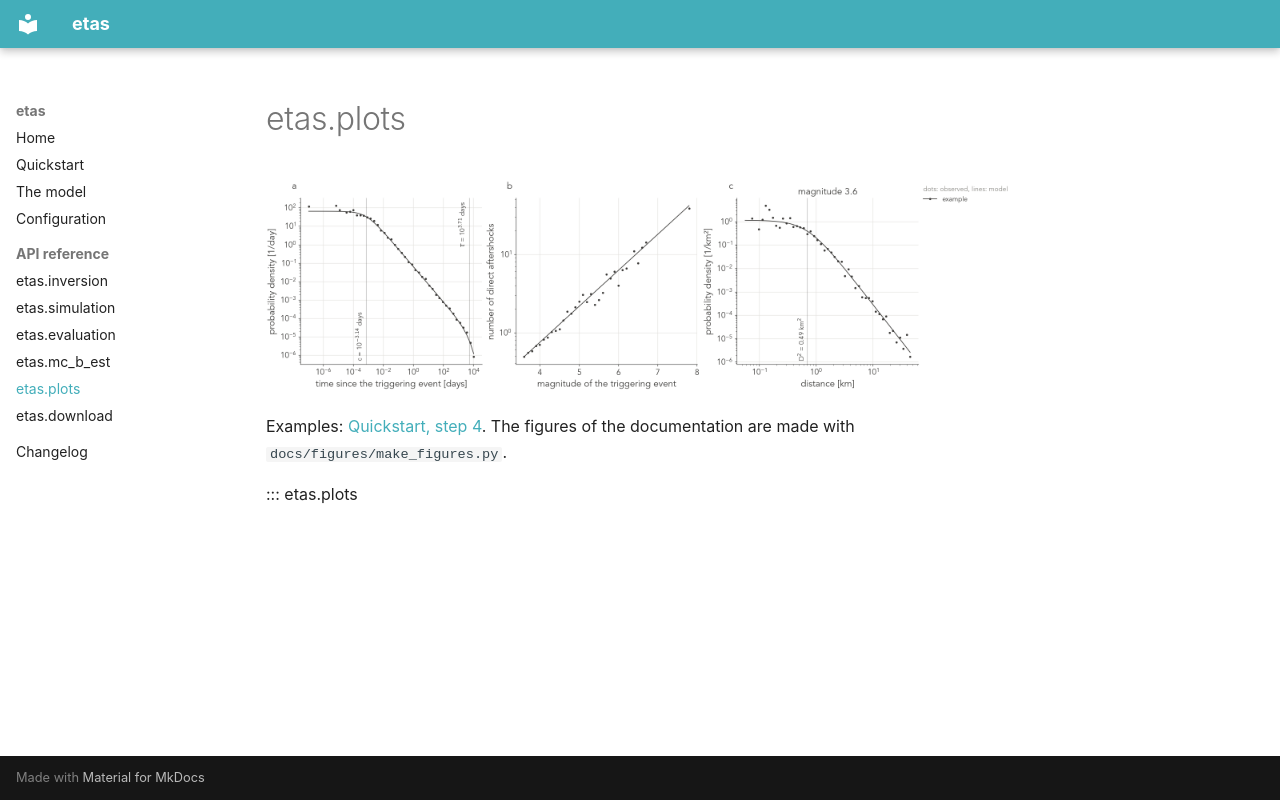

repository: lmizrahi/etas · page: api/plots/index.html · generator: mkdocs

# etas.plots

![Fit of the time kernel, productivity law and space kernel](../figures/fit_overview.png)

Examples: [Quickstart, step 4](../quickstart.md#4-plot-the-fit). The
figures of the documentation are made with `docs/figures/make_figures.py`.

::: etas.plots
